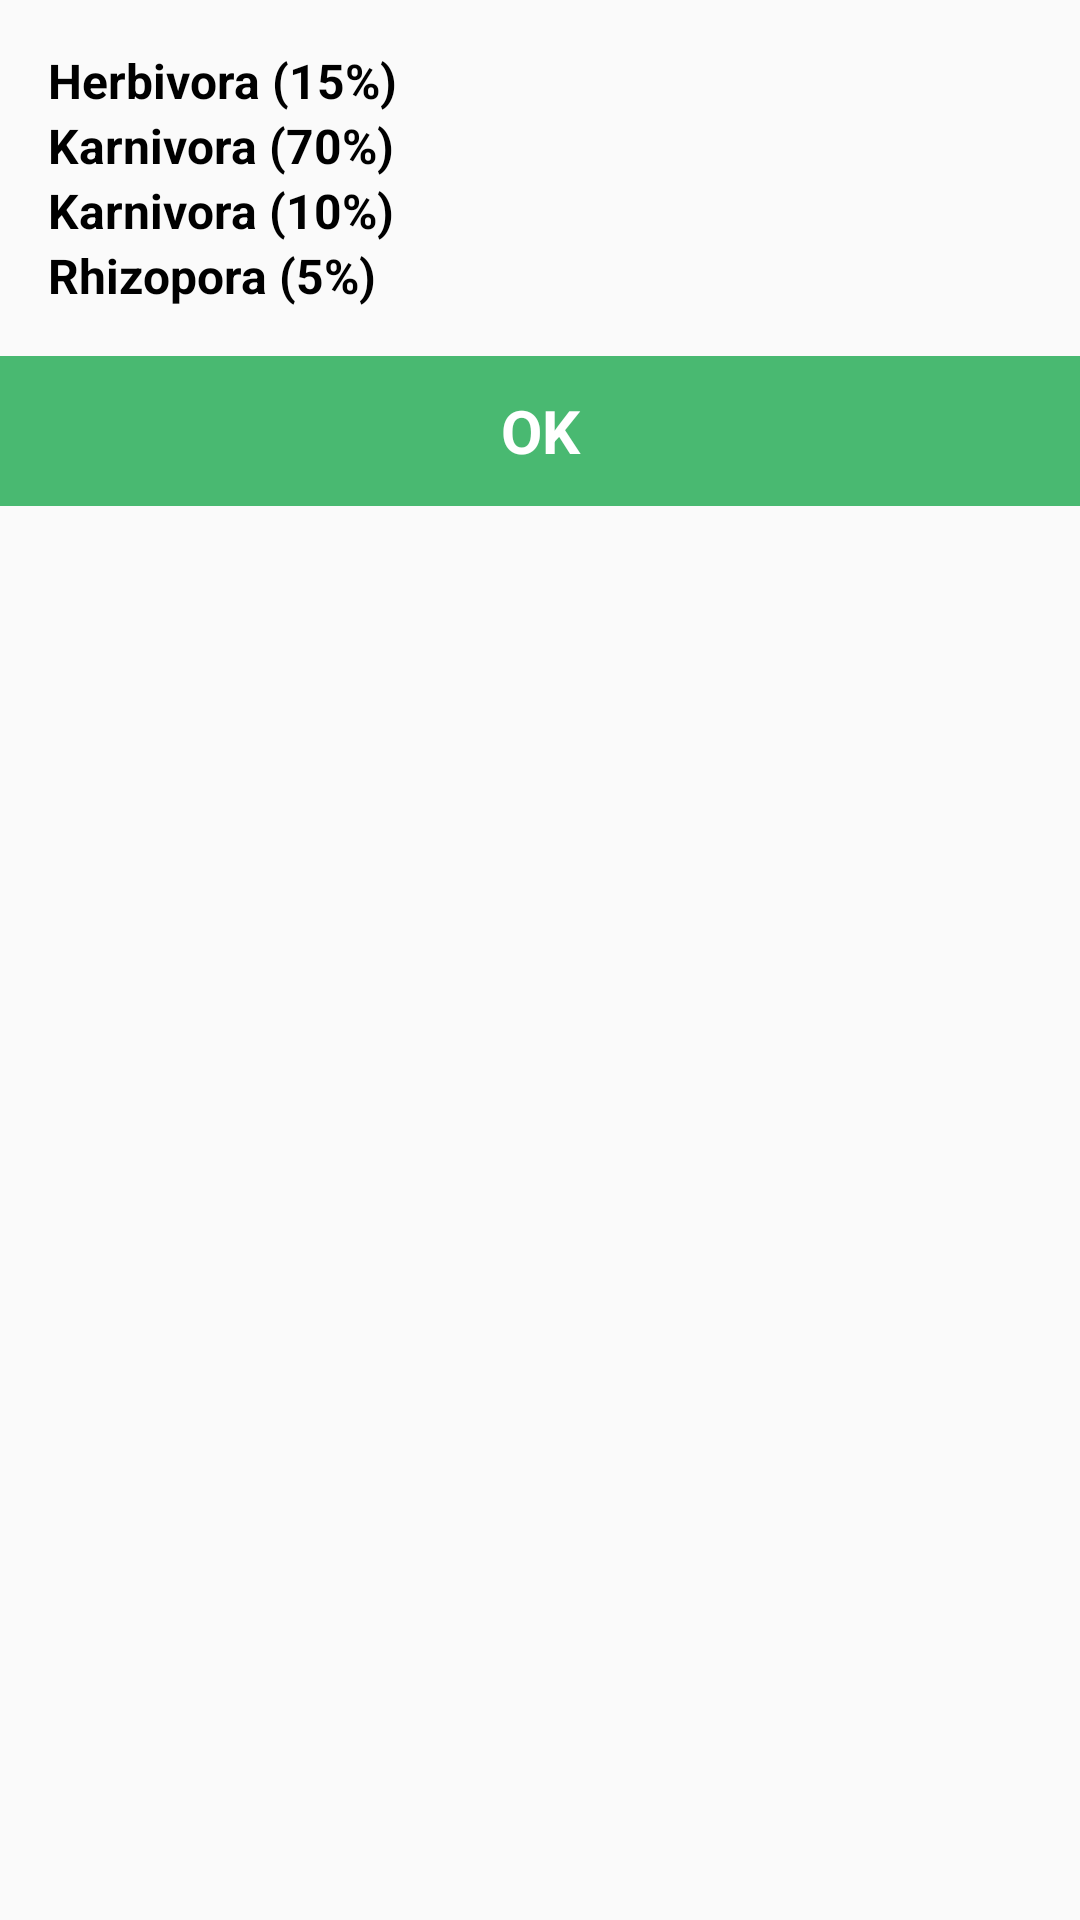

Here is an Android app screen rendered from its layout file. Give the layout XML and the strings, colors and styles it references.
<!-- AndroidManifest.xml: application theme AppTheme -->
<!-- res/layout/layout_ask.xml -->
<?xml version="1.0" encoding="utf-8"?>
<LinearLayout xmlns:android="http://schemas.android.com/apk/res/android"
    android:layout_width="match_parent"
    android:layout_height="wrap_content"
    android:orientation="vertical">

    <TextView
        android:layout_width="match_parent"
        android:layout_height="wrap_content"
        android:gravity="left"
        android:layout_marginStart="16dp"
        android:layout_marginEnd="16dp"
        android:layout_marginTop="16dp"
        android:text="Herbivora (15%) "
        android:textSize="16sp"
        android:textStyle="bold"
        android:textColor="@color/black"/>

    <TextView
        android:layout_width="match_parent"
        android:layout_height="wrap_content"
        android:gravity="left"
        android:layout_marginStart="16dp"
        android:layout_marginEnd="16dp"
        android:text="Karnivora (70%)"
        android:textSize="16sp"
        android:textStyle="bold"
        android:textColor="@color/black"/>

    <TextView
        android:layout_width="match_parent"
        android:layout_height="wrap_content"
        android:gravity="left"
        android:layout_marginStart="16dp"
        android:layout_marginEnd="16dp"
        android:text="Karnivora (10%)"
        android:textSize="16sp"
        android:textStyle="bold"
        android:textColor="@color/black"/>

    <TextView
        android:layout_width="match_parent"
        android:layout_height="wrap_content"
        android:gravity="left"
        android:layout_marginStart="16dp"
        android:layout_marginEnd="16dp"
        android:text="Rhizopora (5%)"
        android:textSize="16sp"
        android:textStyle="bold"
        android:textColor="@color/black"/>


    <LinearLayout
        android:layout_marginTop="16dp"
        android:layout_width="match_parent"
        android:layout_height="50dp"
        android:orientation="horizontal"
        android:weightSum="2">

        <RelativeLayout
            android:layout_width="0dp"
            android:layout_height="match_parent"
            android:layout_weight="2">

            <TextView
                android:layout_width="match_parent"
                android:layout_height="match_parent"
                android:text="OK"
                android:gravity="center"
                android:textStyle="bold"
                android:textSize="20sp"
                android:textColor="@color/white"
                android:background="@color/greenMuda"/>

            <RelativeLayout
                android:id="@+id/btnOK"
                android:clickable="true"
                android:layout_width="match_parent"
                android:layout_height="match_parent"
                android:background="?attr/selectableItemBackground"
                android:focusable="true" />

        </RelativeLayout>

    </LinearLayout>

</LinearLayout>
<!-- resources referenced by this layout -->
<resources>
  <color name="black">#000000</color>
  <color name="greenMuda">#49B971</color>
  <color name="white">#ffffff</color>
  <style name="AppTheme" parent="Theme.AppCompat.Light.NoActionBar">
          
          <item name="colorPrimary">@color/colorPrimary</item>
          <item name="colorPrimaryDark">@color/colorPrimaryDark</item>
          <item name="colorAccent">@color/colorAccent</item>
          <item name="android:windowLightStatusBar" tools:ignore="NewApi">true</item>
      </style>
  <color name="colorPrimary">#EEF7F6</color>
  <color name="colorPrimaryDark">#BDFFF7</color>
  <color name="colorAccent">#90EEE3</color>
</resources>
